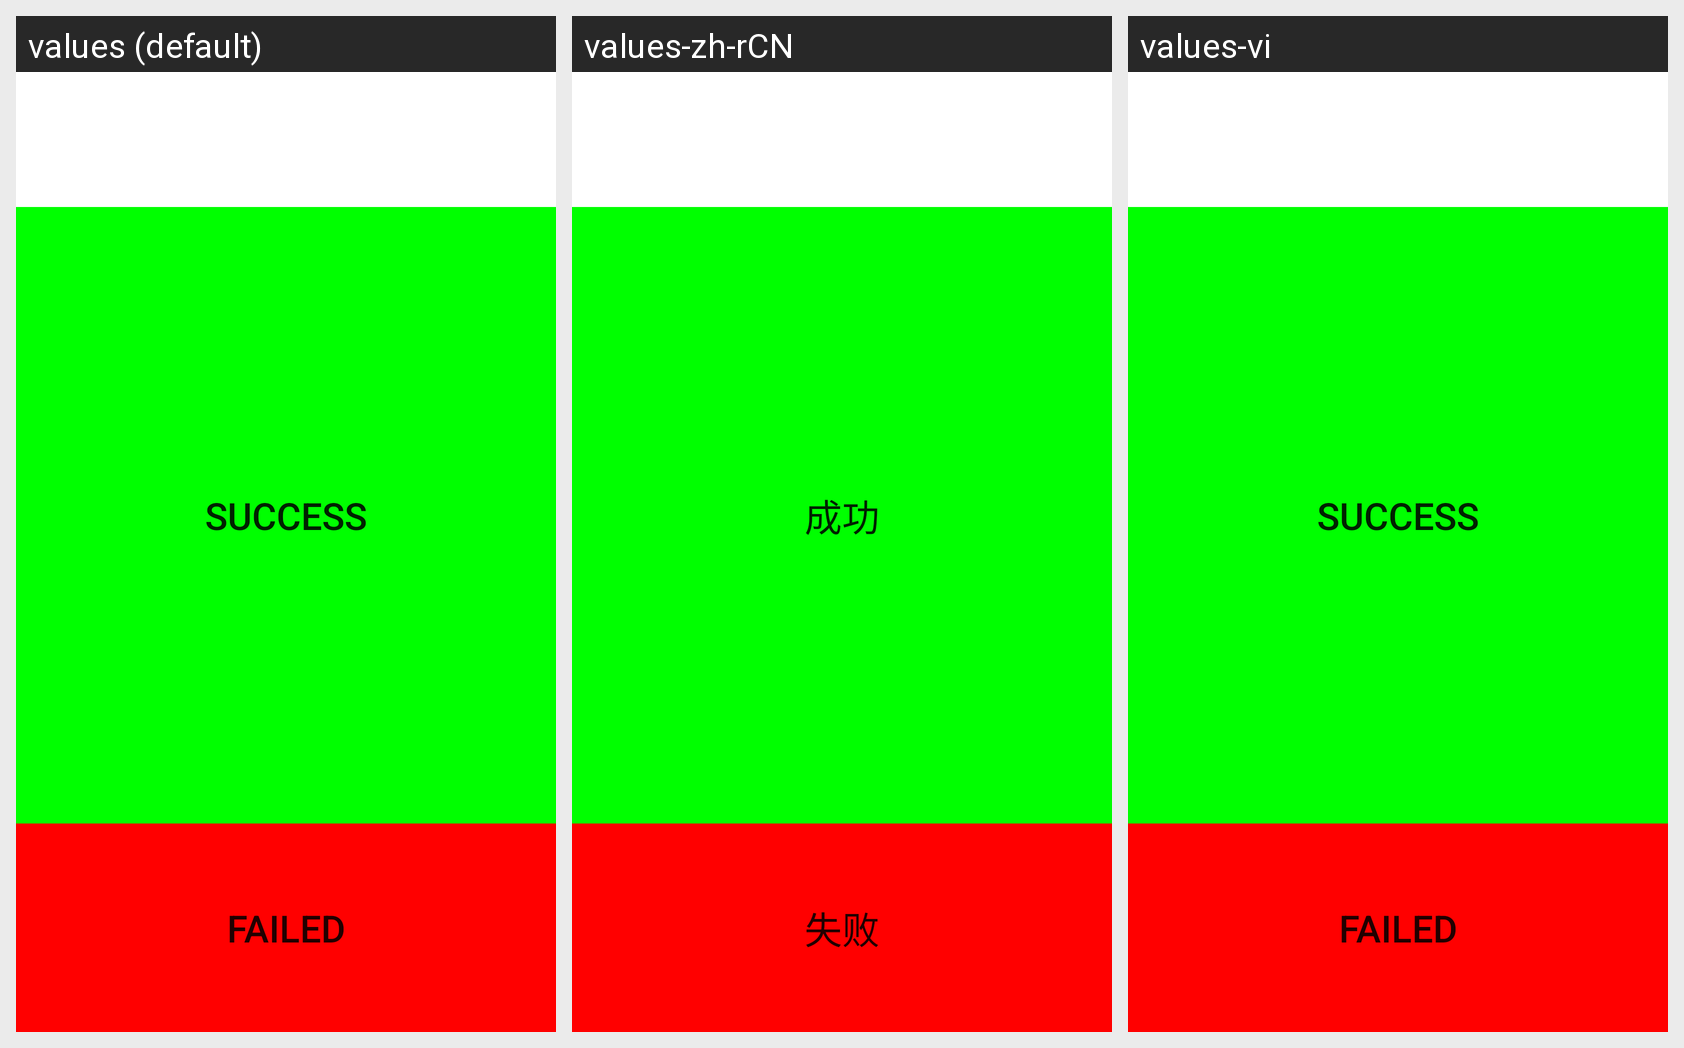

For this localized Android screen grid, give each drawn string resource with its value in every locale shown.
Android screen res/layout/msensor.xml rendered under 3 locales, left to right: values (default), values-zh-rCN, values-vi. Device: Nexus 5 (rendered at 1080×1920; each locale shown at half size, 540×960, under a caption strip naming it); theme Theme.MaterialComponents.DayNight.NoActionBar.
Strings drawn on this screen, with the default value and each locale's value (text and hints the layout hard-codes, and strings that could not be matched under every locale, appear in the picture but are not listed):

Success
  values: Success
  values-zh-rCN: 成功
  values-vi: Success  [not translated; the default value is used]

Failed
  values: Failed
  values-zh-rCN: 失败
  values-vi: Failed  [not translated; the default value is used]
